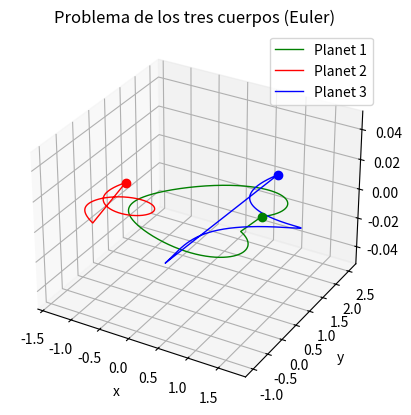

Write the Python code that produced this figure.
import numpy as np
import matplotlib.pyplot as plt
import time

# ------------------------------------------------------------------- #

m1 = 1.0
m2 = 1.0
m3 = 1.0

#SISTEMA CAOTICO
# Position
position_1 = np.array([-0.5,  1.0,  0.0])
position_2 = np.array([0.5,  0.0,  0.0])
position_3 = np.array([0.0,  0.001, 1.0])

# Velocity
velocity_1 = np.array([0.0, 0.347111, 0])
velocity_2 = np.array([0.0, -0.347111, 0.0])
velocity_3 = np.array([0.0, 0.0, -0.1])

#SISTEMA ESTABLE
# Position
position_1 = np.array([-1.0, 0.0, 0.0])
position_2 = np.array([1.0, 0.0, 0.0])
position_3 = np.array([0.0, 0.0, 0.0])

# Velocity
velocity_1 = np.array([0.0, 0.5, 0.0])
velocity_2 = np.array([0.0, -0.5, 0.0])
velocity_3 = np.array([0.0, 0.0, 0.0])

#SISTEMA ESTABLE (8)
# Position
position_1 = np.array([-0.97000436, 0.24308753, 0.0])
position_2 = np.array([0.97000436, -0.24308753, 0.0])
position_3 = np.array([0.0, 0.0, 0.0])

# Velocity
velocity_1 = np.array([0.466203685, 0.43236573, 0.0])
velocity_2 = np.array([0.466203685, 0.43236573, 0.0])
velocity_3 = np.array([-0.93240737, -0.86473146, 0.0])

#SISTEMA ESTABLE (EULER COLINEAL)
# Position
position_1 = np.array([-1.0, 0.0, 0.0])
position_2 = np.array([0.0, 0.0, 0.0])
position_3 = np.array([1.0, 0.0, 0.0])

# Velocity
velocity_1 = np.array([0.5, 0.0, 0.0])
velocity_2 = np.array([0.0, 0.0, 0.0])
velocity_3 = np.array([-0.5, 0.0, 0.0])

#SISTEMA ESTABLE (LAGRANGE)
# Position
position_1 = np.array([1.0, 0.0, 0.0])
position_2 = np.array([-0.5, np.sqrt(3)/2, 0.0])
position_3 = np.array([-0.5, -np.sqrt(3)/2, 0.0])

# Velocity
velocity_1 = np.array([0.0, 0.5, 0.0])
velocity_2 = np.array([-0.5 * np.sqrt(3)/2, -0.5, 0.0])
velocity_3 = np.array([0.5 * np.sqrt(3)/2, -0.5, 0.0])

#SISTEMA PETALOS
# Position
position_1 = np.array([1.0, 0.5, 0.0])
position_2 = np.array([-1.0, -0.5, 0.0])
position_3 = np.array([0.5, -1.0, 0.0])

# Velocity
velocity_1 = np.array([0.6, -0.4, 0.0])
velocity_2 = np.array([-0.6, 0.4, 0.0])
velocity_3 = np.array([0.0, 0.8, 0.0])

# Time parameters
time_s, time_e = 0, 7
dt = 0.001  # Small time step
t_points = np.arange(time_s, time_e, dt)

# ------------------------------------------------------------------- #

def calculate_acceleration(p1, p2, p3):
    # Calculate gravitational acceleration based on Newton's law
    a1 = m3 * (p3 - p1) / np.linalg.norm(p3 - p1)**3 + m2 * (p2 - p1) / np.linalg.norm(p2 - p1)**3
    a2 = m3 * (p3 - p2) / np.linalg.norm(p3 - p2)**3 + m1 * (p1 - p2) / np.linalg.norm(p1 - p2)**3
    a3 = m1 * (p1 - p3) / np.linalg.norm(p1 - p3)**3 + m2 * (p2 - p3) / np.linalg.norm(p2 - p3)**3
    return a1, a2, a3

# ------------------------------------------------------------------- #

# Initialize arrays to store positions over time
positions_1 = [position_1]
positions_2 = [position_2]
positions_3 = [position_3]

t1 = time.time()

# Euler's method loop
for t in t_points:
    # Calculate accelerations
    a1, a2, a3 = calculate_acceleration(position_1, position_2, position_3)
    
    # Update velocities (v = v + a * dt)
    velocity_1 += a1 * dt
    velocity_2 += a2 * dt
    velocity_3 += a3 * dt
    
    # Update positions (x = x + v * dt)
    position_1 += velocity_1 * dt
    position_2 += velocity_2 * dt
    position_3 += velocity_3 * dt
    
    # Store updated positions
    positions_1.append(position_1.copy())
    positions_2.append(position_2.copy())
    positions_3.append(position_3.copy())

del positions_1[-1]
del positions_2[-1]
del positions_3[-1]

t2 = time.time()
print(f"Solved in: {t2-t1:.3f} [s]")

# Convert to arrays for easy plotting
positions_1 = np.array(positions_1)
positions_2 = np.array(positions_2)
positions_3 = np.array(positions_3)

# ------------------------------------------------------------------- #

# Plotting the orbits
fig, ax = plt.subplots(subplot_kw={"projection":"3d"})

ax.plot(positions_1[:, 0], positions_1[:, 1], positions_1[:, 2], 'green', label='Planet 1', linewidth=1)
ax.plot(positions_2[:, 0], positions_2[:, 1], positions_2[:, 2], 'red', label='Planet 2', linewidth=1)
ax.plot(positions_3[:, 0], positions_3[:, 1], positions_3[:, 2], 'blue', label='Planet 3', linewidth=1)

ax.plot([positions_1[-1, 0]], [positions_1[-1, 1]], [positions_1[-1, 2]], 'o', color='green', markersize=6)
ax.plot([positions_2[-1, 0]], [positions_2[-1, 1]], [positions_2[-1, 2]], 'o', color='red', markersize=6)
ax.plot([positions_3[-1, 0]], [positions_3[-1, 1]], [positions_3[-1, 2]], 'o', color='blue', markersize=6)

ax.set_title("Problema de los tres cuerpos (Euler)")
ax.set_xlabel("x")
ax.set_ylabel("y")
ax.set_zlabel("z")
plt.grid()
plt.legend()
plt.show()

# ------------------------------------------------------------------- #
